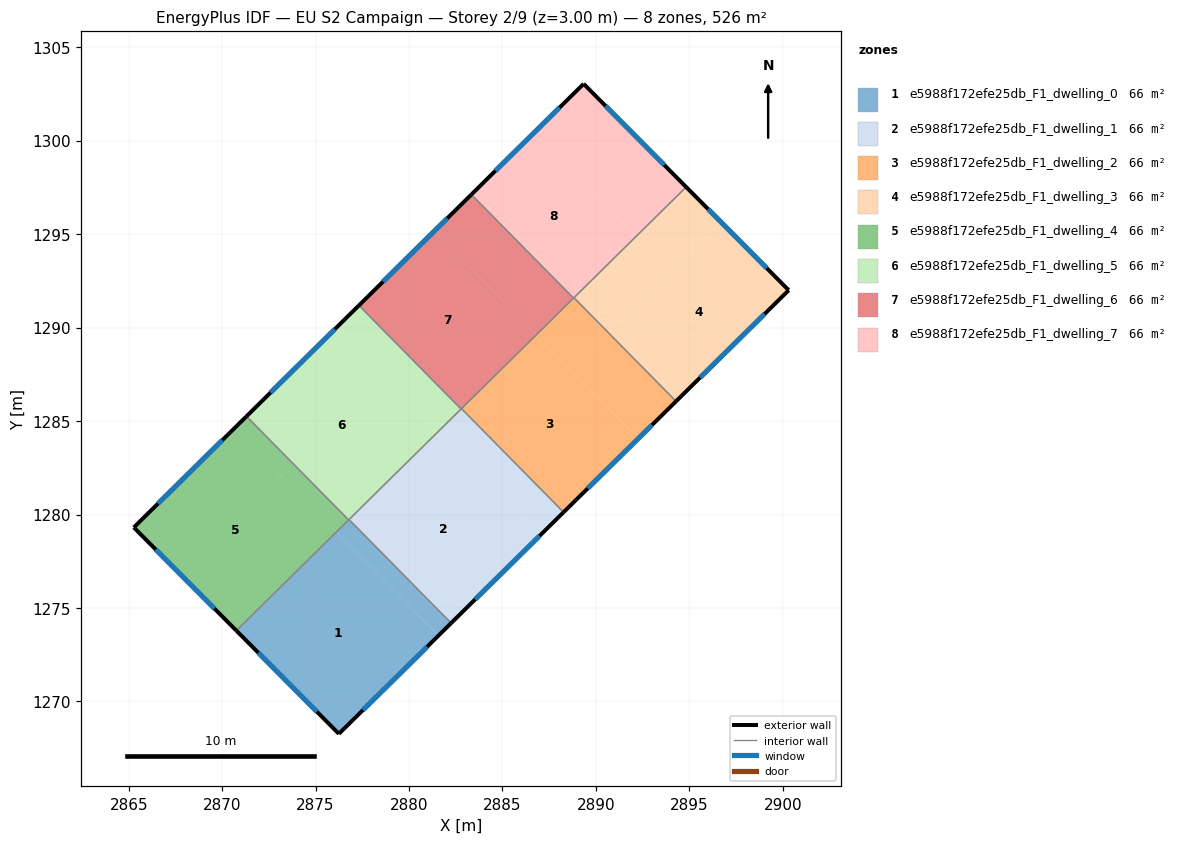
=== STOREY PLAN SPEC (per zone: floor XY polygon, exterior-wall plan segments, windows/doors) ===
zone 1: e5988f172efe25db_F1_dwelling_0  (65.8 m²)
  floor: (2876.11, 1279.06) (2881.57, 1273.52) (2876.25, 1268.27) (2870.76, 1273.79)
  floor: (2876.79, 1279.73) (2882.25, 1274.19) (2881.57, 1273.52) (2876.11, 1279.06)
  exterior wall: (2876.25, 1268.27) – (2882.25, 1274.19)  [8.4 m]
    window: (2877.53, 1269.54) – (2880.97, 1272.92)  [8.3 m²]
  exterior wall: (2870.76, 1273.79) – (2876.25, 1268.27)  [7.8 m]
    window: (2871.94, 1272.61) – (2875.07, 1269.45)  [7.6 m²]
  interior walls: 3
zone 2: e5988f172efe25db_F1_dwelling_1  (65.8 m²)
  floor: (2881.46, 1284.34) (2886.92, 1278.80) (2882.25, 1274.19) (2876.79, 1279.73)
  floor: (2882.80, 1285.67) (2888.27, 1280.12) (2886.92, 1278.80) (2881.46, 1284.34)
  exterior wall: (2882.25, 1274.19) – (2888.27, 1280.12)  [8.4 m]
    window: (2883.54, 1275.46) – (2886.98, 1278.85)  [8.3 m²]
  interior walls: 4
zone 3: e5988f172efe25db_F1_dwelling_2  (65.8 m²)
  floor: (2886.81, 1289.61) (2892.27, 1284.07) (2888.27, 1280.12) (2882.80, 1285.67)
  floor: (2890.65, 1289.75) (2894.29, 1286.06) (2892.27, 1284.07) (2888.63, 1287.76)
  floor: (2888.82, 1291.60) (2890.65, 1289.75) (2888.63, 1287.76) (2886.81, 1289.61)
  exterior wall: (2888.27, 1280.12) – (2894.29, 1286.06)  [8.5 m]
    window: (2889.56, 1281.40) – (2893.00, 1284.79)  [8.3 m²]
  interior walls: 4
zone 4: e5988f172efe25db_F1_dwelling_3  (65.8 m²)
  floor: (2896.66, 1295.68) (2900.31, 1292.00) (2894.29, 1286.06) (2890.65, 1289.75)
  floor: (2894.83, 1297.52) (2896.66, 1295.68) (2890.65, 1289.75) (2888.82, 1291.60)
  exterior wall: (2900.31, 1292.00) – (2894.83, 1297.52)  [7.8 m]
    window: (2899.14, 1293.18) – (2896.00, 1296.34)  [7.6 m²]
  exterior wall: (2894.29, 1286.06) – (2900.31, 1292.00)  [8.5 m]
    window: (2895.58, 1287.33) – (2899.02, 1290.73)  [8.3 m²]
  interior walls: 2
zone 5: e5988f172efe25db_F1_dwelling_4  (65.8 m²)
  floor: (2870.64, 1284.60) (2876.10, 1279.07) (2870.75, 1273.80) (2865.27, 1279.31)
  floor: (2871.30, 1285.25) (2876.77, 1279.71) (2876.11, 1279.06) (2870.64, 1284.60)
  floor: (2876.10, 1279.07) (2876.11, 1279.06) (2870.76, 1273.79) (2870.75, 1273.80)
  exterior wall: (2865.27, 1279.31) – (2870.76, 1273.79)  [7.8 m]
    window: (2866.45, 1278.13) – (2869.58, 1274.97)  [7.6 m²]
  exterior wall: (2871.30, 1285.25) – (2865.27, 1279.31)  [8.5 m]
    window: (2870.01, 1283.98) – (2866.57, 1280.58)  [8.3 m²]
  interior walls: 2
zone 6: e5988f172efe25db_F1_dwelling_5  (65.8 m²)
  floor: (2877.32, 1291.19) (2882.78, 1285.65) (2881.46, 1284.34) (2875.99, 1289.88)
  floor: (2877.32, 1291.19) (2875.99, 1289.88) (2881.46, 1284.34) (2876.77, 1279.71) (2871.30, 1285.25)
  exterior wall: (2877.32, 1291.19) – (2871.30, 1285.25)  [8.5 m]
    window: (2876.03, 1289.92) – (2872.59, 1286.53)  [8.3 m²]
  interior walls: 4
zone 7: e5988f172efe25db_F1_dwelling_6  (65.8 m²)
  floor: (2881.34, 1295.15) (2886.81, 1289.61) (2882.78, 1285.65) (2877.32, 1291.19)
  floor: (2883.34, 1297.12) (2888.80, 1291.58) (2886.81, 1289.61) (2881.34, 1295.15)
  exterior wall: (2883.34, 1297.12) – (2877.32, 1291.19)  [8.5 m]
    window: (2882.05, 1295.85) – (2878.61, 1292.46)  [8.3 m²]
  interior walls: 4
zone 8: e5988f172efe25db_F1_dwelling_7  (65.8 m²)
  floor: (2886.69, 1300.43) (2892.15, 1294.89) (2888.80, 1291.58) (2883.34, 1297.12)
  floor: (2889.34, 1303.04) (2894.83, 1297.52) (2892.15, 1294.89) (2886.69, 1300.43)
  exterior wall: (2889.34, 1303.04) – (2883.34, 1297.12)  [8.4 m]
    window: (2888.06, 1301.78) – (2884.62, 1298.39)  [8.3 m²]
  exterior wall: (2894.83, 1297.52) – (2889.34, 1303.04)  [7.8 m]
    window: (2893.65, 1298.71) – (2890.52, 1301.86)  [7.6 m²]
  interior walls: 3

=== DERIVED (storey summary) ===
Building: EU S2 Campaign
Storey: 2 of 9  (floor level z = 3.00 m)
Storey gross floor area: 526.2 m²
Zones on this storey: 8
  - e5988f172efe25db_F1_dwelling_0: floor 65.8 m²; exterior wall 16.2 m (48.7 m²); 2 window(s) 15.9 m²; WWR 32.7%
  - e5988f172efe25db_F1_dwelling_1: floor 65.8 m²; exterior wall 8.4 m (25.3 m²); 1 window(s) 8.3 m²; WWR 32.7%
  - e5988f172efe25db_F1_dwelling_2: floor 65.8 m²; exterior wall 8.5 m (25.4 m²); 1 window(s) 8.3 m²; WWR 32.7%
  - e5988f172efe25db_F1_dwelling_3: floor 65.8 m²; exterior wall 16.2 m (48.7 m²); 2 window(s) 15.9 m²; WWR 32.7%
  - e5988f172efe25db_F1_dwelling_4: floor 65.8 m²; exterior wall 16.2 m (48.7 m²); 2 window(s) 15.9 m²; WWR 32.7%
  - e5988f172efe25db_F1_dwelling_5: floor 65.8 m²; exterior wall 8.5 m (25.4 m²); 1 window(s) 8.3 m²; WWR 32.7%
  - e5988f172efe25db_F1_dwelling_6: floor 65.8 m²; exterior wall 8.5 m (25.4 m²); 1 window(s) 8.3 m²; WWR 32.7%
  - e5988f172efe25db_F1_dwelling_7: floor 65.8 m²; exterior wall 16.2 m (48.7 m²); 2 window(s) 15.9 m²; WWR 32.7%
Zone adjacency (shared interzone walls):
  - e5988f172efe25db_F1_dwelling_0 ↔ e5988f172efe25db_F1_dwelling_1
  - e5988f172efe25db_F1_dwelling_0 ↔ e5988f172efe25db_F1_dwelling_4
  - e5988f172efe25db_F1_dwelling_0 ↔ e5988f172efe25db_F1_dwelling_5
  - e5988f172efe25db_F1_dwelling_1 ↔ e5988f172efe25db_F1_dwelling_2
  - e5988f172efe25db_F1_dwelling_1 ↔ e5988f172efe25db_F1_dwelling_5
  - e5988f172efe25db_F1_dwelling_1 ↔ e5988f172efe25db_F1_dwelling_6
  - e5988f172efe25db_F1_dwelling_2 ↔ e5988f172efe25db_F1_dwelling_3
  - e5988f172efe25db_F1_dwelling_2 ↔ e5988f172efe25db_F1_dwelling_6
  - e5988f172efe25db_F1_dwelling_2 ↔ e5988f172efe25db_F1_dwelling_7
  - e5988f172efe25db_F1_dwelling_3 ↔ e5988f172efe25db_F1_dwelling_7
  - e5988f172efe25db_F1_dwelling_4 ↔ e5988f172efe25db_F1_dwelling_5
  - e5988f172efe25db_F1_dwelling_5 ↔ e5988f172efe25db_F1_dwelling_6
  - e5988f172efe25db_F1_dwelling_6 ↔ e5988f172efe25db_F1_dwelling_7